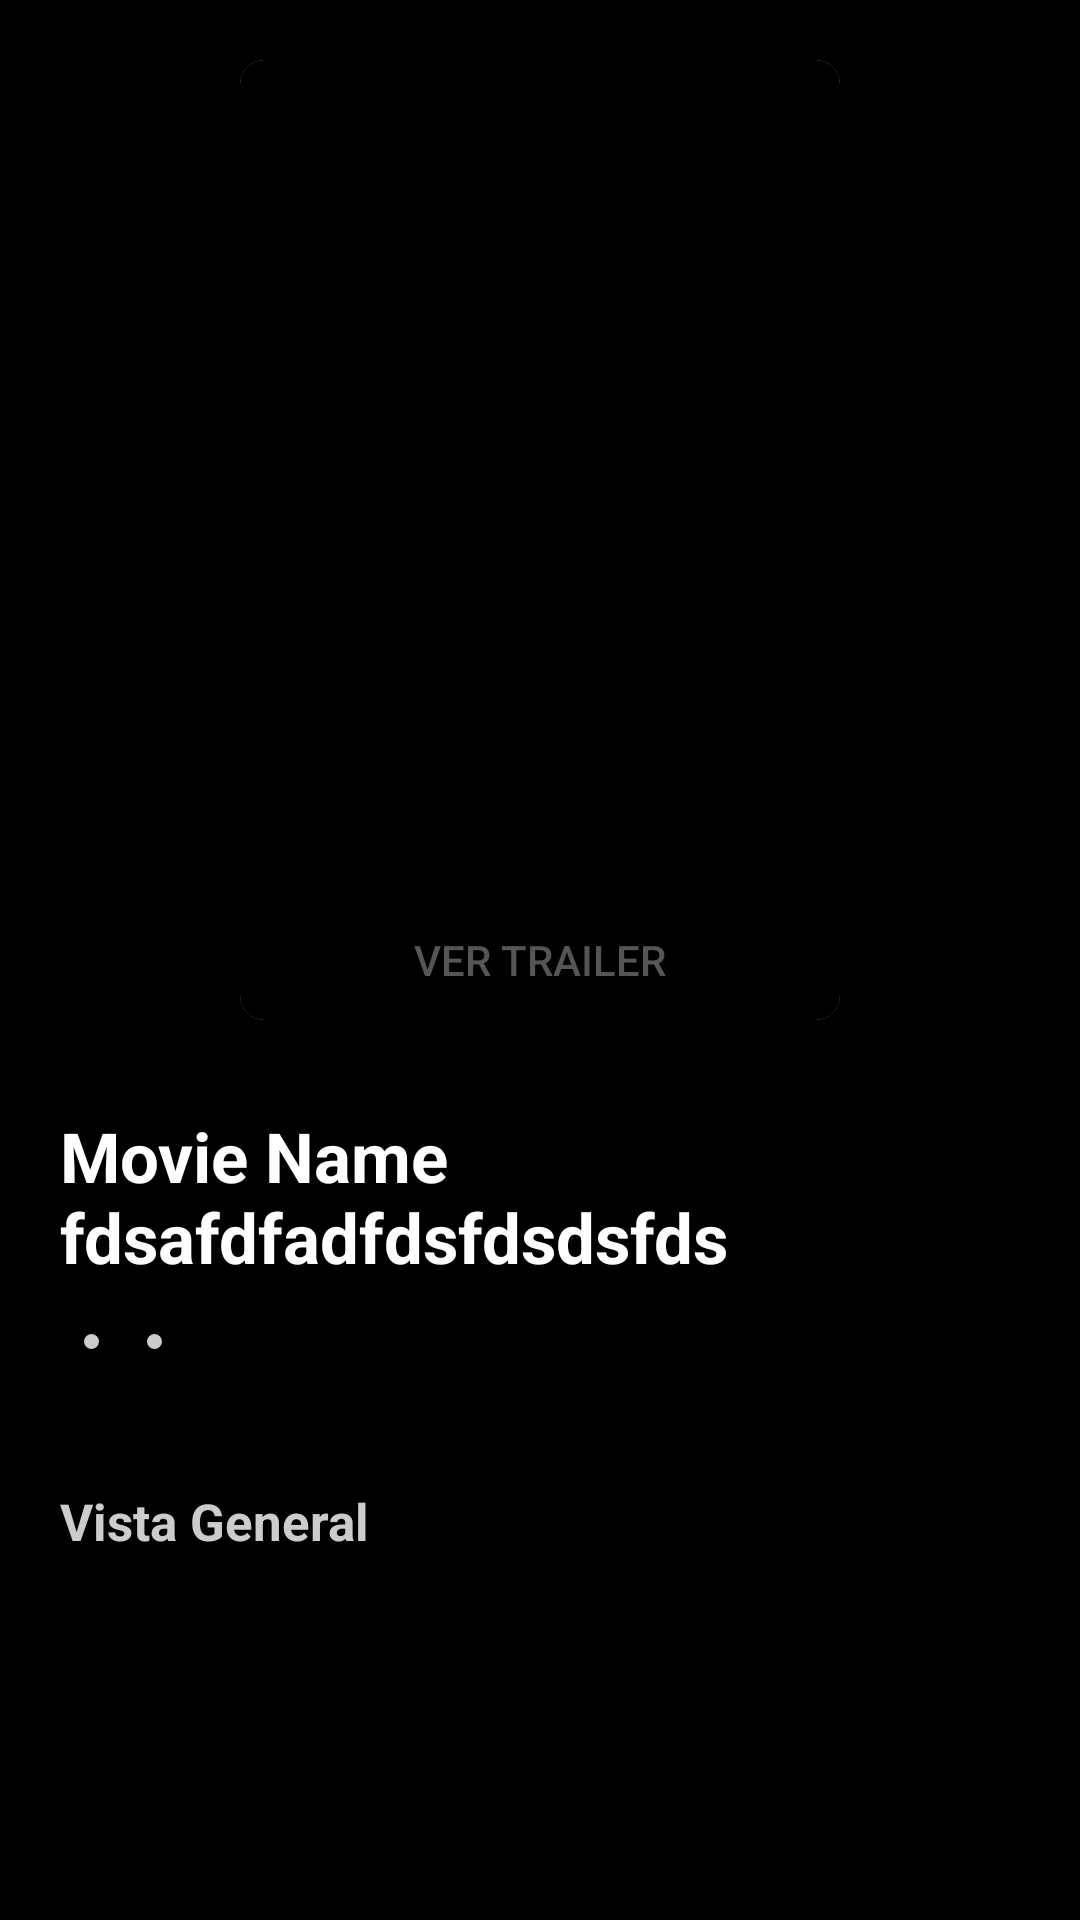

Reconstruct the res/layout file that produces this screen, plus the resources it refers to.
<!-- AndroidManifest.xml: application theme Theme.TheMovieDBPage -->
<!-- res/layout/activity_movie_detail.xml -->
<?xml version="1.0" encoding="utf-8"?>
<androidx.constraintlayout.widget.ConstraintLayout xmlns:android="http://schemas.android.com/apk/res/android"
    xmlns:app="http://schemas.android.com/apk/res-auto"
    xmlns:tools="http://schemas.android.com/tools"
    android:layout_width="match_parent"
    android:layout_height="match_parent"
    android:background="@color/black"
    tools:context=".MovieDetailActivity">

    <ImageView
        android:id="@+id/bg_poster"
        android:layout_width="match_parent"
        android:layout_height="match_parent" />

    <ScrollView
        app:layout_constraintTop_toTopOf="parent"
        app:layout_constraintLeft_toLeftOf="parent"
        app:layout_constraintBottom_toBottomOf="parent"
        app:layout_constraintRight_toRightOf="parent"
        android:layout_width="match_parent"
        android:layout_height="match_parent">

        <LinearLayout
            android:layout_width="match_parent"
            android:layout_height="match_parent"
            android:background="@color/bg_transparent"
            android:orientation="vertical"
            android:padding="20dp"
            android:scrollbars="vertical">


            <androidx.cardview.widget.CardView
                android:id="@+id/image_card"
                android:layout_width="wrap_content"
                android:layout_height="wrap_content"
                android:layout_gravity="center"
                android:background="@color/black"
                app:cardCornerRadius="8dp">

                <LinearLayout
                    android:layout_width="200dp"
                    android:layout_height="320dp"
                    android:orientation="vertical">

                    <ImageView
                        android:id="@+id/image_poster"
                        android:layout_width="match_parent"
                        android:layout_height="280dp"
                        android:background="@color/black" />

                    <Button
                        android:id="@+id/trailer_button"
                        android:layout_width="match_parent"
                        android:layout_height="match_parent"
                        android:layout_margin="0dp"
                        android:textColor="@color/button_text_disabled"
                        android:background="@color/black"
                        android:text="Ver Trailer" />

                </LinearLayout>
            </androidx.cardview.widget.CardView>

            <LinearLayout
                android:layout_width="match_parent"
                android:layout_height="wrap_content"
                android:orientation="vertical">


                <LinearLayout
                    android:layout_width="match_parent"
                    android:layout_height="wrap_content"
                    android:layout_marginTop="30dp"
                    android:orientation="horizontal">

                    <TextView
                        android:id="@+id/movie_detail_name"
                        android:layout_width="wrap_content"
                        android:layout_height="wrap_content"
                        android:layout_alignParentLeft="true"
                        android:text="Movie Name fdsafdfadfdsfdsdsfds"
                        android:textColor="@color/white"
                        android:textSize="23sp"
                        android:textStyle="bold" />

                    <TextView
                        android:id="@+id/movie_detail_year"
                        android:layout_width="wrap_content"
                        android:layout_height="wrap_content"
                        android:layout_marginLeft="@dimen/detail_text_margin_left"
                        android:text="(Year)"
                        android:lines="1"
                        android:textColor="@color/text_light"
                        android:textSize="23sp" />
                </LinearLayout>

                <LinearLayout
                    android:layout_width="match_parent"
                    android:layout_height="wrap_content"
                    android:layout_marginTop="@dimen/detail_text_margin_top"
                    android:orientation="horizontal">

                    <TextView
                        android:id="@+id/movie_detail_date"
                        android:layout_width="wrap_content"
                        android:layout_height="wrap_content"
                        android:textColor="@color/text_light"
                        android:textSize="@dimen/detail_text_normal_size" />

                    <ImageView
                        android:layout_width="wrap_content"
                        android:layout_height="wrap_content"
                        android:layout_gravity="center"
                        android:layout_marginLeft="@dimen/detail_text_margin_left"
                        android:src="@drawable/circle" />

                    <TextView
                        android:id="@+id/movie_detail_genres"
                        android:layout_width="wrap_content"
                        android:layout_height="wrap_content"
                        android:layout_marginLeft="@dimen/detail_text_margin_left"
                        android:textColor="@color/text_light"
                        android:textSize="@dimen/detail_text_normal_size" />

                    <ImageView
                        android:layout_width="wrap_content"
                        android:layout_height="wrap_content"
                        android:layout_gravity="center"
                        android:layout_marginLeft="@dimen/detail_text_margin_left"
                        android:src="@drawable/circle" />

                    <TextView
                        android:id="@+id/movie_detail_time"
                        android:layout_width="wrap_content"
                        android:layout_height="wrap_content"
                        android:layout_marginLeft="@dimen/detail_text_margin_left"
                        android:textColor="@color/text_light"
                        android:textSize="@dimen/detail_text_normal_size" />

                </LinearLayout>

                <TextView
                    android:id="@+id/movie_detail_tagline"
                    android:layout_width="match_parent"
                    android:layout_height="wrap_content"
                    android:layout_marginTop="@dimen/detail_text_margin_top"
                    android:textColor="@color/text_medium"
                    android:textSize="@dimen/detail_text_normal_size"
                    android:textStyle="italic" />

                <TextView
                    android:layout_width="match_parent"
                    android:layout_height="wrap_content"
                    android:layout_marginTop="@dimen/detail_text_margin_top"
                    android:text="Vista General"
                    android:textColor="@color/text_light"
                    android:textSize="@dimen/detail_text_subtitle_size"
                    android:textStyle="bold" />


                <TextView
                    android:id="@+id/movie_detail_overview"
                    android:layout_width="wrap_content"
                    android:layout_height="wrap_content"
                    android:layout_marginTop="@dimen/detail_text_margin_top"
                    android:textColor="@color/text_light"
                    android:textSize="@dimen/detail_text_normal_size" />


            </LinearLayout>

        </LinearLayout>

    </ScrollView>
</androidx.constraintlayout.widget.ConstraintLayout>
<!-- resources referenced by this layout -->
<resources>
  <color name="bg_transparent">#CC000000</color>
  <color name="black">#FF000000</color>
  <color name="button_text_disabled">#555555</color>
  <color name="text_light">#CCCCCC</color>
  <color name="text_medium">#777777</color>
  <color name="white">#FFFFFFFF</color>
  <dimen name="detail_text_margin_left">8dp</dimen>
  <dimen name="detail_text_margin_top">10dp</dimen>
  <dimen name="detail_text_normal_size">14sp</dimen>
  <dimen name="detail_text_subtitle_size">17sp</dimen>
  <!-- drawable circle (drawable) -->
  <?xml version="1.0" encoding="utf-8"?>
  <shape
      xmlns:android="http://schemas.android.com/apk/res/android"
      android:shape="oval">
  
      <solid
          android:color="@color/text_light"/>
  
      <size
          android:width="5dp"
          android:height="5dp"/>
  </shape>
  <style name="Theme.TheMovieDBPage" parent="Theme.MaterialComponents.DayNight.NoActionBar">
          <item name="colorPrimary">@color/blue_dark</item>
          <item name="colorPrimaryVariant">@color/blue_darker</item>
          <item name="android:statusBarColor" tools:targetApi="l">?attr/colorPrimaryVariant</item>
      </style>
  <color name="blue_dark">#032541</color>
  <color name="blue_darker">#021A2D</color>
</resources>
